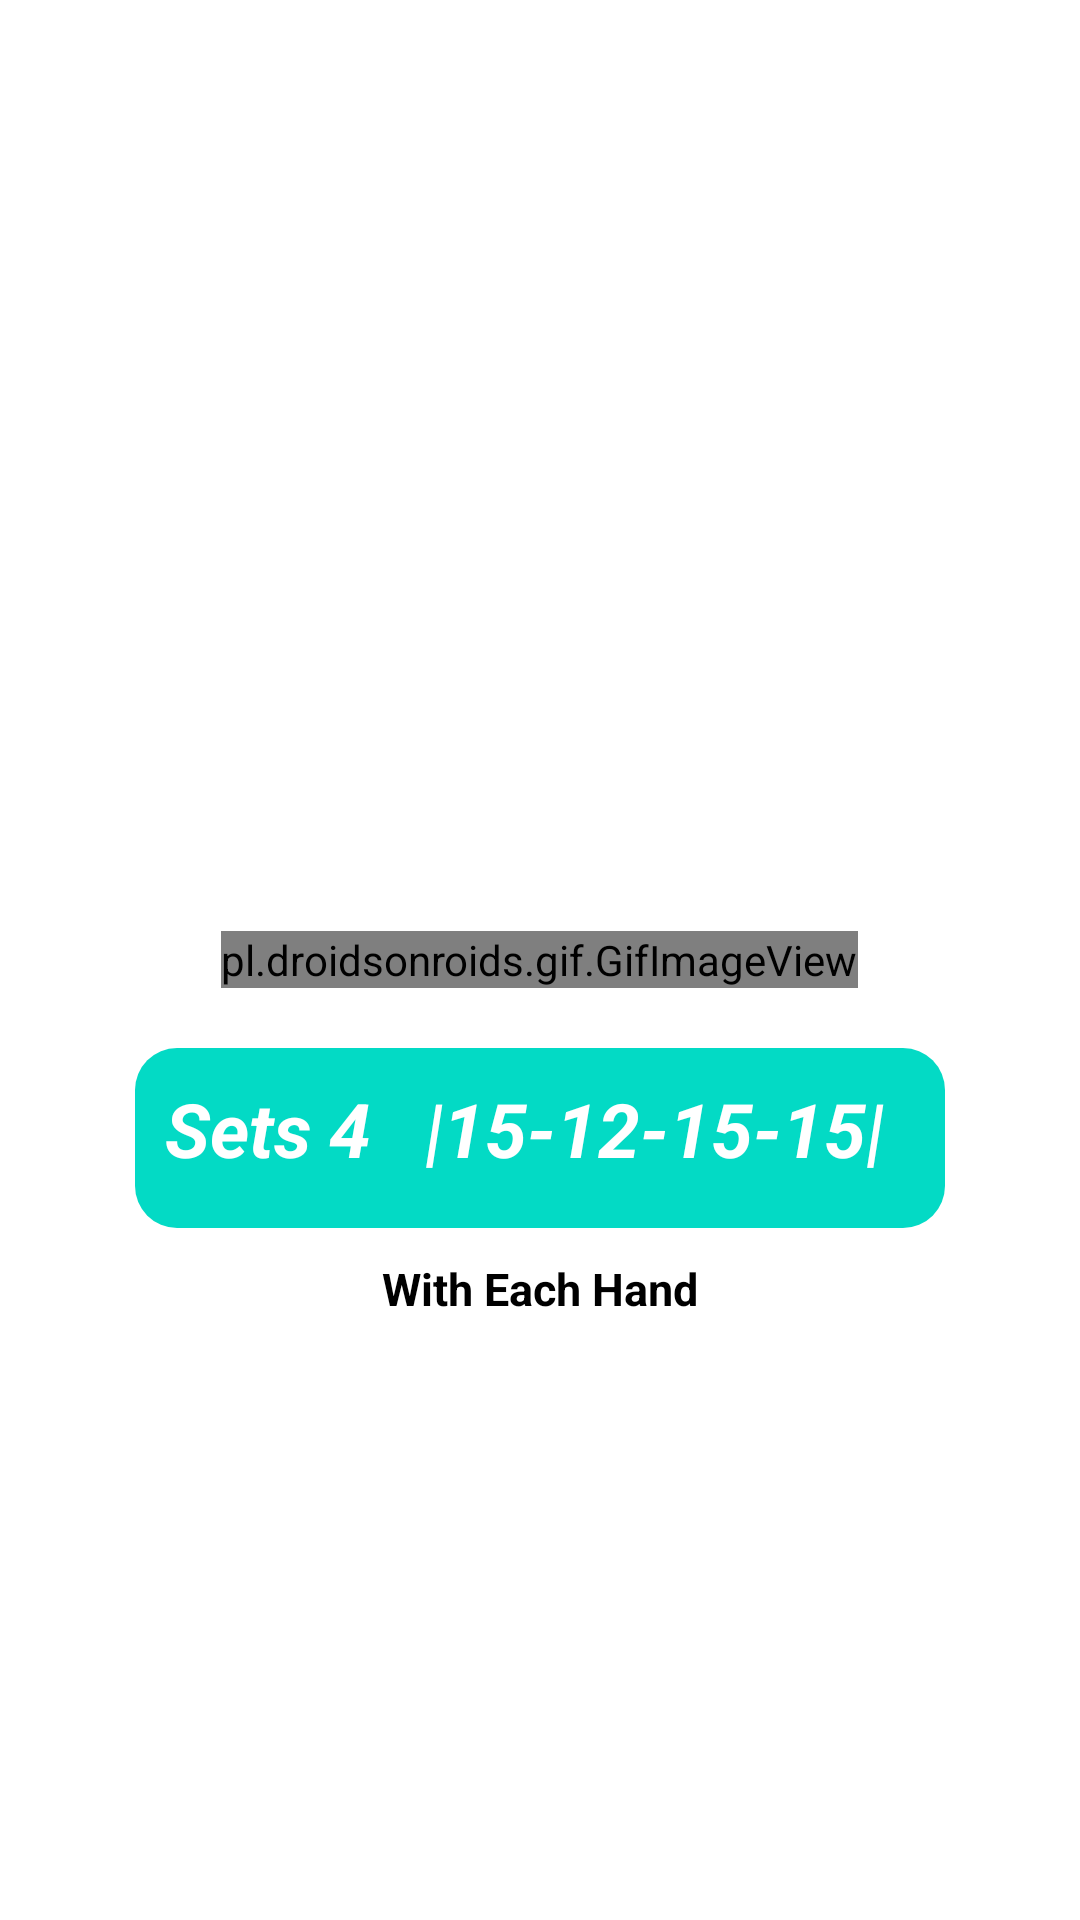

Produce the Android XML layout that renders to this screen, including the resource entries it uses.
<!-- AndroidManifest.xml: application theme AppTheme -->
<!-- res/layout/activity_biceps_2.xml -->
<?xml version="1.0" encoding="utf-8"?>
<RelativeLayout xmlns:android="http://schemas.android.com/apk/res/android"
    xmlns:app="http://schemas.android.com/apk/res-auto"
    xmlns:tools="http://schemas.android.com/tools"
    android:layout_width="match_parent"
    android:layout_height="match_parent"
    tools:context=".biceps_2"
    android:background="@color/white">

    <pl.droidsonroids.gif.GifImageView
        android:layout_width="wrap_content"
        android:layout_height="wrap_content"
        android:id="@+id/g9"
        android:layout_centerInParent="true"
        android:src="@drawable/b2"/>
    <TextView
        android:layout_width="wrap_content"
        android:layout_height="wrap_content"
        android:layout_below="@+id/g9"
        android:text="Sets 4   |15-12-15-15|"
        android:textStyle="italic|bold"
        android:id="@+id/text3"
        android:textSize="25sp"
        android:background="@drawable/btshape"
        android:layout_centerHorizontal="true"
        android:layout_marginTop="20dp"
        android:padding="10dp"
        android:textColor="@color/white"/>
    <TextView
        android:layout_width="wrap_content"
        android:layout_height="wrap_content"
        android:text="With Each Hand"
        android:layout_below="@+id/text3"
        android:layout_centerHorizontal="true"
        android:textStyle="bold"
        android:textSize="15sp"
        android:layout_marginTop="10dp"
        android:textColor="@color/black"/>

</RelativeLayout>
<!-- resources referenced by this layout -->
<resources>
  <color name="black">#000</color>
  <color name="white">#fff</color>
  <!-- drawable btshape (drawable) -->
  <?xml version="1.0" encoding="utf-8"?>
  <shape xmlns:android="http://schemas.android.com/apk/res/android" android:shape="rectangle" >
      <corners
          android:radius="14dp"
          />
      <gradient
          android:angle="45"
          android:centerX="35%"
          android:centerColor="#03DAC5"
          android:startColor="#03DAC5"
          android:endColor="#03DAC5"
          android:type="linear"
          />
      <padding
          android:left="0dp"
          android:top="0dp"
          android:right="0dp"
          android:bottom="0dp"
          />
      <size
          android:width="270dp"
          android:height="60dp"
          />
      <stroke
          android:width="0dp"
          android:color="#6200EE"
          />
  </shape>
  <style name="AppTheme" parent="Theme.AppCompat.Light.DarkActionBar">
          
          <item name="colorPrimary">@color/skyblue</item>
          <item name="colorPrimaryDark">@color/white</item>
          <item name="colorAccent">@color/colorAccent</item>
      </style>
  <color name="skyblue">#5E88FC</color>
  <color name="colorAccent">#03DAC5</color>
</resources>
